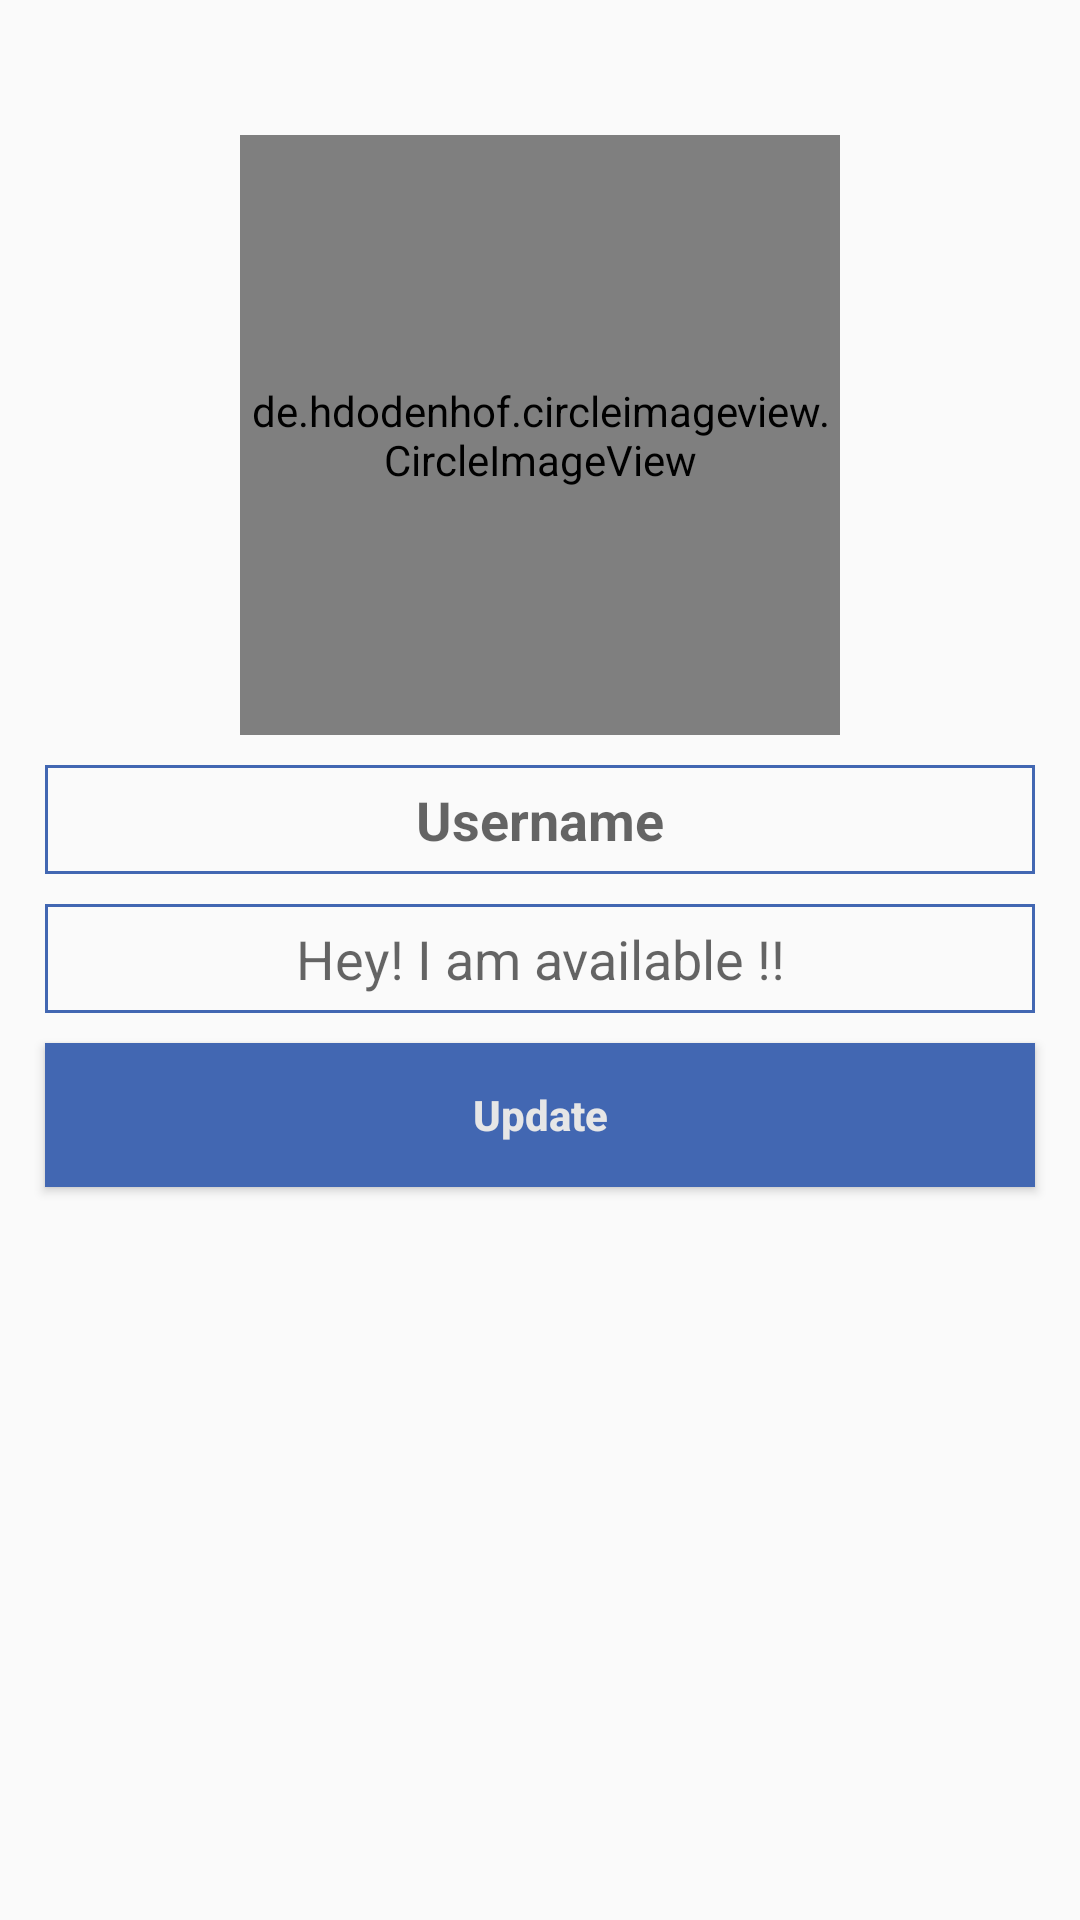

This screen was rendered from an Android layout file. Write that file and the resources it references.
<!-- AndroidManifest.xml: application theme AppTheme -->
<!-- res/layout/activity_setting.xml -->
<?xml version="1.0" encoding="utf-8"?>
<RelativeLayout
    xmlns:android="http://schemas.android.com/apk/res/android"
    xmlns:app="http://schemas.android.com/apk/res-auto"
    xmlns:tools="http://schemas.android.com/tools"
    android:layout_width="match_parent"
    android:layout_height="match_parent"
    tools:context=".SettingActivity">

    <de.hdodenhof.circleimageview.CircleImageView

        android:id="@+id/set_profile_image"
        android:layout_width="200dp"
        android:layout_height="200dp"
        android:layout_marginTop="45dp"
        android:layout_alignParentTop="true"
        android:layout_centerHorizontal="true"
        android:src="@drawable/profile_image"
        app:civ_border_color="@color/colorPrimary"
        app:civ_border_width="3dp" />

<EditText
    android:layout_width="match_parent"
    android:layout_height="wrap_content"
    android:id="@+id/set_user_name"
    android:layout_below="@id/set_profile_image"
    android:inputType="textMultiLine"
    android:hint="Username"
    android:textAlignment="center"
    android:drawableStart="@drawable/edit_profile"
    android:textColor="@color/colorPrimaryDark"
    android:textStyle="bold"
    android:background="@drawable/inputs"
    android:layout_marginStart="15dp"
    android:layout_marginEnd="15dp"
    android:padding="6dp"
    android:layout_marginTop="10dp"
    />

    <EditText
        android:layout_width="match_parent"
        android:layout_height="wrap_content"
        android:id="@+id/set_profile_status"
        android:layout_below="@id/set_user_name"
        android:inputType="textMultiLine"
        android:hint="Hey! I am available !!"
        android:textAlignment="center"
        android:drawableStart="@drawable/edit_status"
        android:textColor="@color/colorPrimaryDark"

        android:background="@drawable/inputs"
        android:layout_marginStart="15dp"
        android:layout_marginEnd="15dp"
        android:padding="6dp"
        android:layout_marginTop="10dp"
        />

    <Button
        android:layout_width="match_parent"
        android:layout_height="wrap_content"
        android:id="@+id/update_settings"
        android:layout_below="@id/set_profile_status"


        android:textAlignment="center"

        android:textColor="@color/colorAccent"
        android:textStyle="bold"
        android:text="Update"
        android:background="@drawable/buttons"
        android:layout_marginStart="15dp"
        android:layout_marginEnd="15dp"
        android:padding="6dp"
        android:layout_marginTop="10dp"
        android:textAllCaps="false"

        />
</RelativeLayout>
<!-- resources referenced by this layout -->
<resources>
  <color name="colorAccent">#E6E6E6</color>
  <color name="colorPrimary">#4267B2</color>
  <color name="colorPrimaryDark">#004280</color>
  <!-- drawable buttons (drawable) -->
  <?xml version="1.0" encoding="utf-8"?>
  <shape xmlns:android="http://schemas.android.com/apk/res/android">
  
     <solid
         android:color="@color/colorPrimary">
  
     </solid>
  
  </shape>
  <!-- drawable inputs (drawable) -->
  <?xml version="1.0" encoding="utf-8"?>
  <shape xmlns:android="http://schemas.android.com/apk/res/android">
  
      <stroke
          android:color="@color/colorPrimary"
          android:width="1dp"></stroke>
  
  </shape>
  <style name="AppTheme" parent="Theme.AppCompat.Light.DarkActionBar">
          
          <item name="colorPrimary">@color/colorPrimary</item>
          <item name="colorPrimaryDark">@color/colorPrimaryDark</item>
          <item name="colorAccent">@color/colorAccent</item>
      </style>
</resources>
